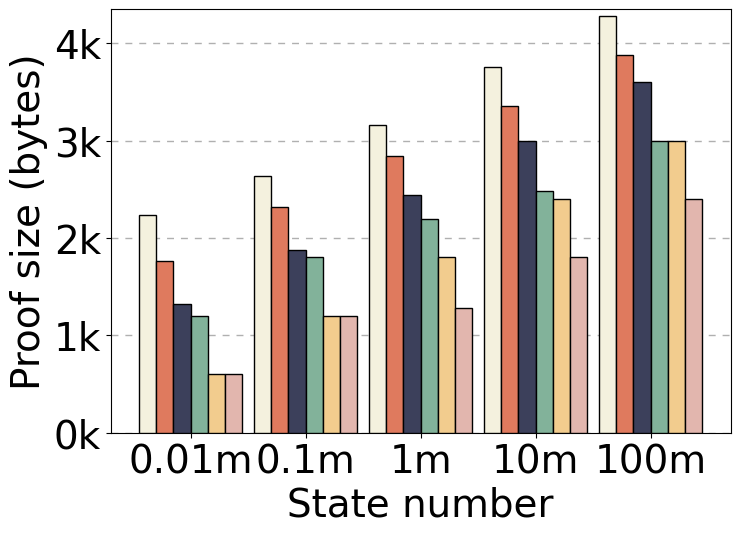

The matplotlib source for this figure:
import matplotlib.pyplot as plt
from matplotlib import ticker

# 设置字体和字体大小
plt.rcParams['font.family'] = 'Arial'  # 设置字体
plt.rcParams['font.size'] = 28  # 设置默认字体大小

# 定义数据
x_values = ["0.01m", "0.1m", "1m", "10m", "100m"]
labels = ['MPT', 'M+ Trie 2', 'M+ Trie 4', 'M+ Trie 16', 'M+ Trie 64', 'M+ Trie 256']
y_values = [
    [2240, 2640, 3160, 3760, 4280],
    [1760, 2320, 2840, 3360, 3880],
    [1320, 1880, 2440, 3000, 3600],
    [1200, 1800, 2200, 2480, 3000],
    [600, 1200, 1800, 2400, 3000],
    [600, 1200, 1280, 1800, 2400]
]

# 颜色和样式列表
# colors = ['#1f77b4', '#ff7f0e', '#2ca02c', '#d62728', '#9467bd', '#8c564b']
colors = ['#f4f1de', '#df7a5e', '#3c405b', '#82b29a', '#f2cc8e', '#e2b6ae']
hatches = ['/', '\\', '|', '-', '+', 'x']

# 绘制柱状图
num_bars = len(labels)
bar_width = 0.15
bar_positions = list(range(len(x_values)))

plt.figure(figsize=(8, 5.5))  # 修改图像的大小应该在绘图之前

# 先绘制辅助线
plt.grid(axis='y', linestyle=(0, (5, 5)), linewidth=1.0, zorder=0)

for i in range(num_bars):
    plt.bar(
        [x + i * bar_width for x in bar_positions],
        y_values[i],
        width=0.15,
        color=colors[i],  # 设置颜色
        edgecolor='black',  # 设置边缘颜色
        label=labels[i],
        # hatch=hatches[i]  # 设置填充样式
        zorder=10
    )

# 设置X轴标签和标题
plt.xlabel('State number')
plt.ylabel('Proof size (bytes)')

# 设置X轴刻度标签
plt.xticks([x + (num_bars - 1) * bar_width / 2 for x in bar_positions], x_values)

# 设置y轴格式，使其以k为单位显示
plt.gca().yaxis.set_major_formatter(ticker.FuncFormatter(lambda x, pos: '{:.0f}k'.format(x*1e-3)))

# 添加图例，去掉边框，设置图例的字体大小并分成两列，微调位置和行间距
# plt.legend(
#     loc='upper left',
#     fontsize=14,
#     ncol=2,
#     framealpha=1,
#     edgecolor='white',
#     bbox_to_anchor=(0, 1.02),
#     handletextpad=0.5,  # 调整图标与文本之间的距离
#     labelspacing=0.5   # 调整每一行之间的距离
# )

# 设置y轴范围
plt.ylim(0, 4350)

# 保存为EPS图像文件，注意此行应在show之前
plt.savefig('Max proof size.pdf', format='pdf', bbox_inches='tight')

# 显示图表
plt.show()
